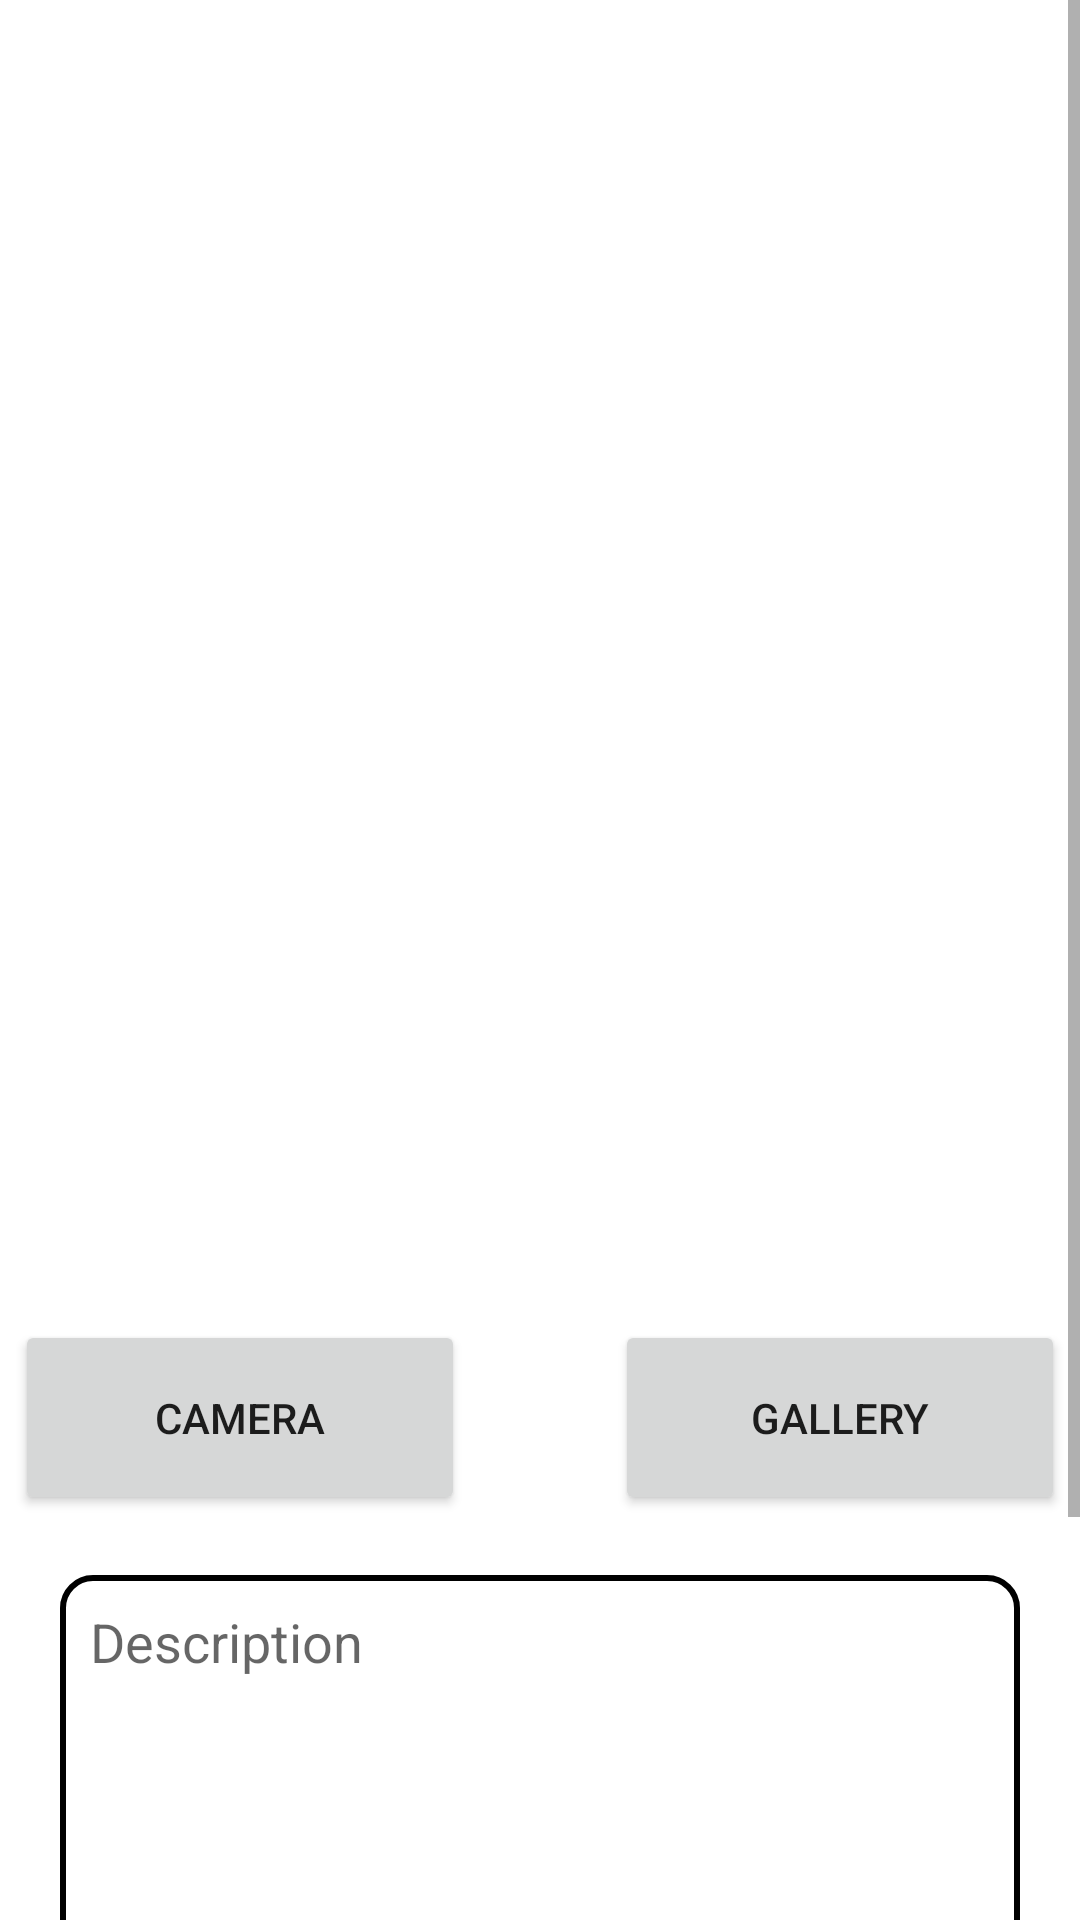

Reconstruct the res/layout file that produces this screen, plus the resources it refers to.
<!-- AndroidManifest.xml: application theme Theme.Percobaan1 -->
<!-- res/layout/activity_post_story.xml -->
<?xml version="1.0" encoding="utf-8"?>
<ScrollView
    xmlns:android="http://schemas.android.com/apk/res/android"
    xmlns:app="http://schemas.android.com/apk/res-auto"
    xmlns:tools="http://schemas.android.com/tools"
    android:layout_width="match_parent"
    android:layout_height="match_parent"
    tools:context=".ui.story.PostStoryActivity">

    <androidx.constraintlayout.widget.ConstraintLayout
        android:layout_width="match_parent"
        android:layout_height="wrap_content"
        >

        <ImageView
            android:id="@+id/preview_photo"
            android:layout_width="match_parent"
            android:layout_height="400dp"
            android:layout_marginStart="20dp"
            android:layout_marginTop="20dp"
            android:layout_marginEnd="20dp"
            android:adjustViewBounds="true"
            android:scaleType="fitCenter"
            app:layout_constraintEnd_toEndOf="parent"
            app:layout_constraintStart_toStartOf="parent"
            app:layout_constraintTop_toTopOf="parent"
            android:src="@drawable/ic_baseline_image"
            android:contentDescription="@string/image_story" />

        <LinearLayout
            android:layout_marginTop="20dp"
            android:id="@+id/liner_layout"
            android:layout_width="match_parent"
            android:layout_height="wrap_content"
            android:gravity="center"
            android:orientation="horizontal"
            app:layout_constraintStart_toStartOf="@+id/preview_photo"
            app:layout_constraintTop_toBottomOf="@+id/preview_photo">

            <Button
                android:id="@+id/btn_camera"
                android:layout_width="150dp"
                android:layout_height="65dp"
                android:layout_marginEnd="25dp"
                android:text="@string/camera"
                app:layout_constraintStart_toStartOf="@+id/preview_photo"
                app:layout_constraintTop_toBottomOf="@+id/preview_photo" />

            <Button
                android:id="@+id/btn_gallery"
                android:layout_width="150dp"
                android:layout_height="65dp"
                android:layout_marginStart="25dp"
                android:text="@string/gallery"
                app:layout_constraintEnd_toEndOf="@+id/preview_photo"
                app:layout_constraintTop_toBottomOf="@+id/preview_photo" />
        </LinearLayout>


        <EditText
            android:id="@+id/et_description"
            android:layout_width="match_parent"
            android:layout_height="200dp"
            android:layout_margin="20dp"
            android:background="@drawable/outline_black"
            android:hint="@string/description"
            android:gravity="start"
            android:inputType="textMultiLine"
            android:maxLines="3"
            android:minLines="4"
            android:padding="10dp"
            android:scrollbars="vertical"
            app:layout_constraintEnd_toEndOf="@+id/preview_photo"
            app:layout_constraintStart_toStartOf="@+id/preview_photo"
            app:layout_constraintTop_toBottomOf="@id/liner_layout" />

        <Button
            android:id="@+id/btn_upload"
            android:layout_width="0dp"
            android:layout_height="65dp"
            android:layout_marginTop="20dp"
            android:text="@string/upload"
            app:layout_constraintTop_toBottomOf="@id/et_description"
            app:layout_constraintEnd_toEndOf="@+id/preview_photo"
            app:layout_constraintStart_toStartOf="@+id/preview_photo" />

        <ProgressBar
            android:id="@+id/progress_bar"
            style="?android:attr/progressBarStyle"
            android:layout_width="wrap_content"
            android:layout_height="wrap_content"
            android:visibility="gone"
            app:layout_constraintBottom_toBottomOf="parent"
            app:layout_constraintEnd_toEndOf="parent"
            app:layout_constraintStart_toStartOf="parent"
            app:layout_constraintTop_toTopOf="parent"
            tools:visibility="visible" />

    </androidx.constraintlayout.widget.ConstraintLayout>
</ScrollView>
<!-- resources referenced by this layout -->
<resources>
  <!-- drawable outline_black (drawable) -->
  <shape
    xmlns:android="http://schemas.android.com/apk/res/android"
    android:shape="rectangle">
    <solid
      android:color="@android:color/transparent"/>
  
    <corners
      android:radius="10dp"/>
    <stroke
      android:color="#000000"
      android:width="2dp"/>
  </shape>
  <string name="camera">Camera</string>
  <string name="description">Description</string>
  <string name="gallery">Gallery</string>
  <string name="image_story" translatable="false">image story</string>
  <string name="upload">Upload</string>
  <style name="Theme.Percobaan1" parent="Theme.MaterialComponents.DayNight.DarkActionBar">
          
          <item name="colorPrimary">@color/orange_500</item>
          <item name="colorPrimaryVariant">@color/orange_700</item>
          <item name="colorOnPrimary">@color/white</item>
          
          <item name="colorSecondary">@color/teal_200</item>
          <item name="colorSecondaryVariant">@color/teal_700</item>
          <item name="colorOnSecondary">@color/black</item>
          
          <item name="android:statusBarColor" tools:targetApi="l">?attr/colorPrimaryVariant</item>
          
      </style>
  <color name="orange_500">#D63F10</color>
  <color name="orange_700">#63230E</color>
  <color name="white">#FFFFFFFF</color>
  <color name="teal_200">#FF03DAC5</color>
  <color name="teal_700">#FF018786</color>
  <color name="black">#FF000000</color>
</resources>
